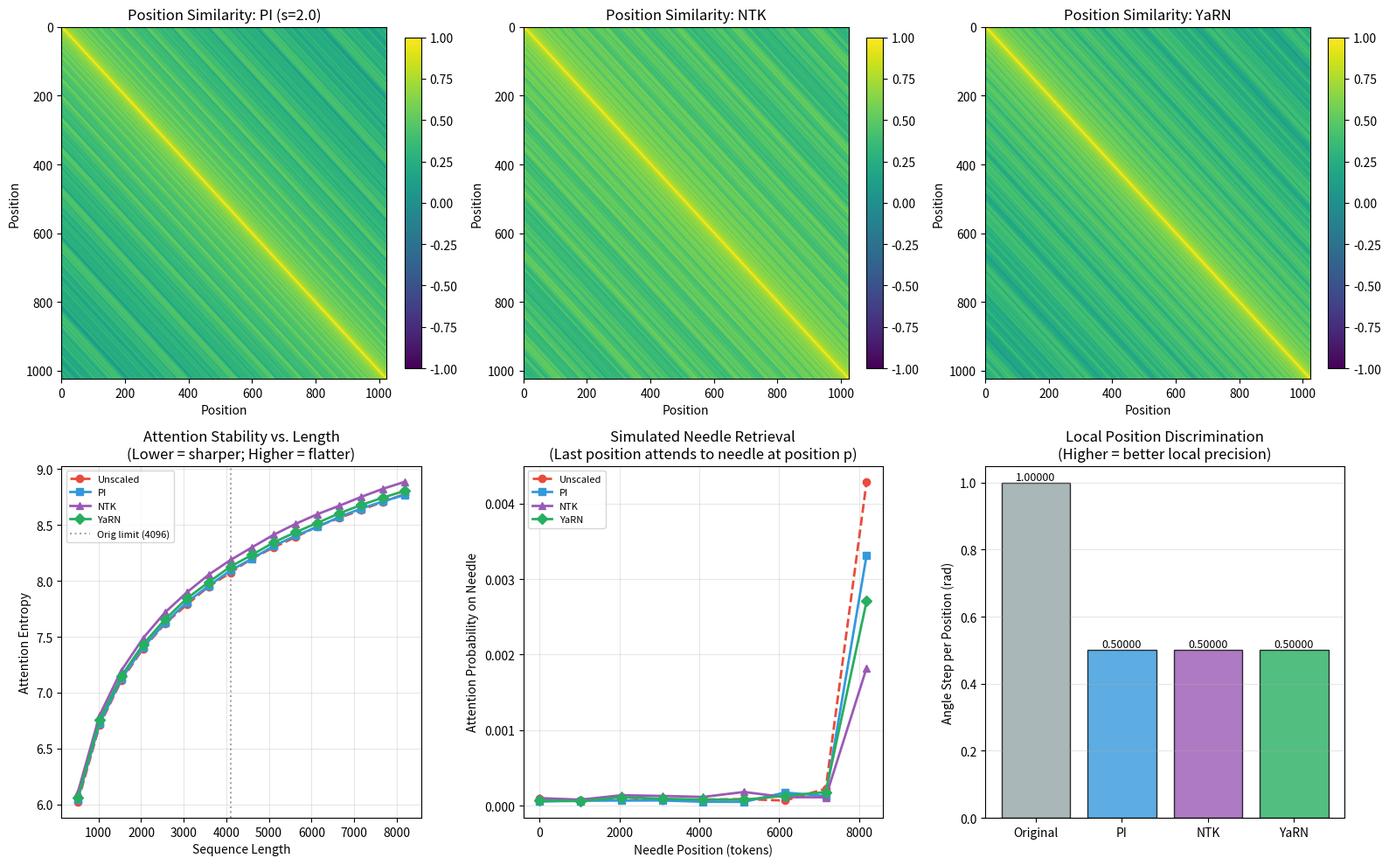

Python code for this plot:
#!/usr/bin/env python3
"""
Phase 125: Long Context Training — NumPy Concept Demo
=======================================================
This script demonstrates RoPE scaling methods and their effect on
position encodings and attention stability across long sequences.

We simulate:
  1. Standard RoPE position encodings
  2. Position Interpolation (PI) scaling
  3. NTK-aware scaling
  4. YaRN with attention temperature scaling
  5. Attention entropy vs. sequence length for each method
  6. Position encoding similarity matrices

Key insight: scaling RoPE frequencies extends the valid position range,
but different methods preserve local precision to different degrees.
YaRN's temperature scaling is critical for maintaining stable attention
at extreme extensions.
"""

import os
import numpy as np
import matplotlib
matplotlib.use('Agg')
import matplotlib.pyplot as plt

np.random.seed(125)

# =============================================================================
# SECTION 1: ROPE PARAMETERS
# =============================================================================
# RoPE uses sinusoidal position encodings with frequencies that decay
# across dimensions. The base determines how quickly frequencies drop.
# Llama uses base=10000; Llama-3 uses base=500000.

d = 64              # head dimension (simplified from 128 for speed)
base = 10000        # RoPE base frequency
orig_len = 4096     # original training context length
target_len = 8192   # target extended context length (2x)
scale_factor = target_len / orig_len  # s = 2.0

print("="*70)
print("Phase 125: Long Context Training — RoPE Scaling Concepts")
print("="*70)
print(f"Head dimension: {d}")
print(f"RoPE base: {base}")
print(f"Original context: {orig_len}")
print(f"Target context: {target_len}")
print(f"Scale factor s: {scale_factor:.1f}")

# =============================================================================
# SECTION 2: ROPE FREQUENCY COMPUTATION
# =============================================================================
# RoPE assigns each dimension pair (i, i+d/2) a frequency theta_i.
# The frequencies decay geometrically from base down to near zero.

def compute_thetas(dim, base):
    """
    Compute RoPE theta values for each dimension pair.
    theta_i = base^(-2i / dim) for i in 0..dim/2-1
    WHY negative exponent? Lower dimensions get higher frequencies,
    enabling fine-grained local position discrimination.
    """
    i = np.arange(dim // 2)
    thetas = base ** (-2 * i / dim)
    return thetas

thetas = compute_thetas(d, base)
print(f"\nTheta range: [{thetas[-1]:.6f}, {thetas[0]:.2f}]")
print(f"Highest frequency dim: {thetas[0]:.4f} (local detail)")
print(f"Lowest frequency dim:  {thetas[-1]:.8f} (global position)")

# =============================================================================
# SECTION 3: POSITION ENCODING SIMULATION
# =============================================================================
# For each position m and each dimension pair, RoPE computes:
#   [cos(m * theta_i), sin(m * theta_i)]
# We simulate the full encoding matrix for visualization.

def rope_encodings(seq_len, thetas):
    """
    Compute RoPE position encodings for all positions up to seq_len.
    Returns matrix of shape (seq_len, dim//2) with the angle values.
    WHY angles? The actual encoding is a rotation matrix; the angle
    determines how far to rotate the query/key vectors.
    """
    m = np.arange(seq_len).reshape(-1, 1)  # positions
    angles = m * thetas.reshape(1, -1)      # (seq_len, dim//2)
    return angles

angles_orig = rope_encodings(orig_len, thetas)
print(f"\nOriginal angle matrix shape: {angles_orig.shape}")
print(f"Max angle (orig): {angles_orig.max():.2f} radians")

# =============================================================================
# SECTION 4: SCALING METHODS
# =============================================================================
# We implement three scaling approaches and compare them.

def scale_pi(thetas, s):
    """
    Position Interpolation: divide all thetas by s.
    WHY? Makes long positions use the same angles as short positions.
    Position m in scaled = same angles as position m/s in original.
    """
    return thetas / s

def scale_ntk(thetas, s, dim):
    """
    NTK-aware scaling: non-uniform scaling based on dimension index.
    WHY? High frequencies (local detail) should be scaled less than
    low frequencies (global position) to preserve nearby distinctions.
    Formula: theta'_i = theta_i * s^(-dim/(dim-2*i))
    """
    i = np.arange(len(thetas))
    # Smooth interpolation from no scaling at low freqs to full scaling at high
    # We use a simplified NTK formula for demonstration
    exponents = -dim / (dim - 2 * i + 1e-8)
    scale_per_dim = s ** exponents
    return thetas * scale_per_dim

def scale_yarn(thetas, s, dim, alpha=1.0):
    """
    YaRN scaling: piecewise linear interpolation between PI and NTK.
    Plus attention temperature scaling (applied later in attention).
    WHY? YaRN finds the optimal balance between range extension and
    local precision by blending scaling strategies.
    """
    i = np.arange(len(thetas))
    # YaRN uses a ramp from 0 (no scaling) to 1 (full PI scaling)
    # based on a frequency threshold
    ramp = np.clip(i / (dim * 0.25), 0, 1)  # blend over first 25% of dims
    pi_scaled = thetas / s
    ntk_scaled = thetas * (s ** (-dim / (dim - 2 * i + 1e-8)))
    blended = (1 - ramp) * ntk_scaled + ramp * pi_scaled
    return blended

def yarn_temperature(s):
    """
    YaRN attention temperature scaling factor.
    WHY? Interpolated positions produce attention scores with different
    variance. This temperature restores the variance the softmax expects.
    """
    return 0.1 * np.log(s) + 1.0

theta_pi = scale_pi(thetas, scale_factor)
theta_ntk = scale_ntk(thetas, scale_factor, d)
theta_yarn = scale_yarn(thetas, scale_factor, d)
temp_yarn = yarn_temperature(scale_factor)

print(f"\n--- Scaling Comparison (first 4 dimensions) ---")
for i in range(4):
    print(f"Dim {i}: orig={thetas[i]:.4f}, PI={theta_pi[i]:.4f}, "
          f"NTK={theta_ntk[i]:.4f}, YaRN={theta_yarn[i]:.4f}")
print(f"YaRN attention temperature: {temp_yarn:.4f}")

# =============================================================================
# SECTION 5: POSITION SIMILARITY MATRICES
# =============================================================================
# We compute cosine similarity between position encodings at different
# positions. A good scaling method should:
#   - Keep nearby positions distinct (high differentiation)
#   - Allow distant positions to be recognized (not random)

def encoding_similarity(angles):
    """
    Compute cosine similarity matrix between all position pairs.
    WHY cosine? RoPE encodings are used in dot products; cosine
    similarity approximates the normalized attention pattern.
    """
    # Use actual cos/sin vectors for similarity
    enc = np.concatenate([np.cos(angles), np.sin(angles)], axis=1)
    norm = np.linalg.norm(enc, axis=1, keepdims=True)
    enc_norm = enc / (norm + 1e-8)
    sim = enc_norm @ enc_norm.T
    return sim

# Compute for target length with each scaling method
angles_target_pi = rope_encodings(target_len, theta_pi)
angles_target_ntk = rope_encodings(target_len, theta_ntk)
angles_target_yarn = rope_encodings(target_len, theta_yarn)

sim_pi = encoding_similarity(angles_target_pi)
sim_ntk = encoding_similarity(angles_target_ntk)
sim_yarn = encoding_similarity(angles_target_yarn)

print(f"\nComputed similarity matrices: {sim_pi.shape}")

# =============================================================================
# SECTION 6: ATTENTION ENTROPY VS. SEQUENCE LENGTH
# =============================================================================
# We simulate attention distributions for a query at different positions
# and measure entropy. Stable attention should have moderate entropy —
# not too sharp (overconfident) and not too flat (unfocused).
# We model attention as softmax(Q@K^T / sqrt(d)) where Q,K include RoPE.

def simulate_attention_entropy(angles, temp=1.0, query_pos=None):
    """
    Simulate attention entropy for a query at various positions.
    WHY entropy? High entropy = flat attention (model cannot focus).
    Low entropy = sharp peaks (model ignores relevant context).
    We want stable moderate entropy across all positions.
    """
    seq_len = angles.shape[0]
    if query_pos is None:
        query_pos = seq_len // 2

    # Build Q and K from position encodings (simplified: Q=K=encoding)
    enc = np.concatenate([np.cos(angles), np.sin(angles)], axis=1)
    q = enc[query_pos:query_pos+1]  # (1, dim)
    k = enc  # (seq_len, dim)

    # Attention scores with temperature scaling
    scores = (q @ k.T) / (np.sqrt(d) * temp)
    scores = scores[0]  # (seq_len,)

    # Causal mask: can only attend to previous positions
    causal_scores = np.where(np.arange(seq_len) <= query_pos, scores, -1e9)

    # Softmax
    exp_scores = np.exp(causal_scores - np.max(causal_scores))
    probs = exp_scores / (np.sum(exp_scores) + 1e-8)

    # Entropy: -sum(p * log(p))
    entropy = -np.sum(probs * np.log(probs + 1e-10))
    return entropy, probs

def entropy_vs_length(max_len, thetas_scaled, temp=1.0, method_name=""):
    """
    Measure attention entropy at the last position for increasing lengths.
    WHY? The last position is the hardest because it attends to the
    most distant tokens. If entropy collapses or explodes here,
    the model fails at long context.
    """
    lengths = []
    entropies = []
    for L in range(512, max_len + 1, 512):
        angles = rope_encodings(L, thetas_scaled)
        ent, _ = simulate_attention_entropy(angles, temp=temp, query_pos=L-1)
        lengths.append(L)
        entropies.append(ent)
    return np.array(lengths), np.array(entropies)

len_pi, ent_pi = entropy_vs_length(target_len, theta_pi, temp=1.0, method_name="PI")
len_ntk, ent_ntk = entropy_vs_length(target_len, theta_ntk, temp=1.0, method_name="NTK")
len_yarn, ent_yarn = entropy_vs_length(target_len, theta_yarn, temp=temp_yarn, method_name="YaRN")

# Also compute for unscaled (original thetas) as a broken baseline
# At target_len, original thetas have never seen these positions
len_unscaled, ent_unscaled = entropy_vs_length(target_len, thetas, temp=1.0, method_name="Unscaled")

print(f"\n--- Attention Entropy at Target Length ({target_len}) ---")
print(f"Unscaled:  {ent_unscaled[-1]:.3f} (broken: angles exceed training range)")
print(f"PI:        {ent_pi[-1]:.3f}")
print(f"NTK:       {ent_ntk[-1]:.3f}")
print(f"YaRN:      {ent_yarn[-1]:.3f} (temperature={temp_yarn:.3f})")

# =============================================================================
# SECTION 7: LOCAL POSITION DISCRIMINATION
# =============================================================================
# PI blurs nearby positions because high frequencies are compressed.
# We measure the minimum angle difference between adjacent positions
# in the highest-frequency dimension.

def local_discrimination(thetas_scaled):
    """
    Measure the angle step between adjacent positions in the
    highest-frequency dimension. Larger = better local discrimination.
    WHY? Nearby positions must be distinguishable for precise attention.
    """
    # Highest frequency = theta[0]
    step = thetas_scaled[0]  # angle difference between position m and m+1
    return step

step_orig = local_discrimination(thetas)
step_pi = local_discrimination(theta_pi)
step_ntk = local_discrimination(theta_ntk)
step_yarn = local_discrimination(theta_yarn)

print(f"\n--- Local Discrimination (highest frequency dim) ---")
print(f"Original: {step_orig:.6f} radians per position")
print(f"PI:       {step_pi:.6f} ({step_pi/step_orig:.2f}x of original)")
print(f"NTK:      {step_ntk:.6f} ({step_ntk/step_orig:.2f}x of original)")
print(f"YaRN:     {step_yarn:.6f} ({step_yarn/step_orig:.2f}x of original)")
print("Note: PI compresses local detail by exactly the scale factor.")

# =============================================================================
# SECTION 8: SIMULATED NEEDLE-IN-HAYSTACK
# =============================================================================
# We simulate the needle-in-haystack test: a special token is placed
# at various positions, and we measure how well the attention at the
# end of the sequence can "find" it. We approximate this by measuring
# the attention probability mass on the needle position.

def needle_attention_prob(angles, needle_pos, temp=1.0):
    """
    Simulate attention from the last position to a needle at needle_pos.
    Returns the attention probability on the needle.
    WHY? Needle-in-haystack tests whether the model can retrieve
    information from arbitrary positions in a long document.
    """
    seq_len = angles.shape[0]
    enc = np.concatenate([np.cos(angles), np.sin(angles)], axis=1)
    q = enc[-1:]
    k = enc

    scores = (q @ k.T) / (np.sqrt(d) * temp)
    scores = scores[0]
    causal_scores = np.where(np.arange(seq_len) <= seq_len - 1, scores, -1e9)

    exp_scores = np.exp(causal_scores - np.max(causal_scores))
    probs = exp_scores / (np.sum(exp_scores) + 1e-8)
    return probs[needle_pos]

needle_positions = np.linspace(0, target_len - 1, 9, dtype=int)
probs_pi = []
probs_ntk = []
probs_yarn = []
probs_unscaled = []

for pos in needle_positions:
    angles_pi = rope_encodings(target_len, theta_pi)
    angles_ntk = rope_encodings(target_len, theta_ntk)
    angles_yarn = rope_encodings(target_len, theta_yarn)
    angles_unscaled = rope_encodings(target_len, thetas)

    probs_pi.append(needle_attention_prob(angles_pi, pos, temp=1.0))
    probs_ntk.append(needle_attention_prob(angles_ntk, pos, temp=1.0))
    probs_yarn.append(needle_attention_prob(angles_yarn, pos, temp=temp_yarn))
    probs_unscaled.append(needle_attention_prob(angles_unscaled, pos, temp=1.0))

print(f"\n--- Simulated Needle Attention Probability ---")
print(f"{'Pos':>6} | {'Unscaled':>10} | {'PI':>10} | {'NTK':>10} | {'YaRN':>10}")
for i, pos in enumerate(needle_positions):
    print(f"{pos:6d} | {probs_unscaled[i]:10.4f} | {probs_pi[i]:10.4f} | "
          f"{probs_ntk[i]:10.4f} | {probs_yarn[i]:10.4f}")

# =============================================================================
# SECTION 9: VISUALIZATION
# =============================================================================

fig, axes = plt.subplots(2, 3, figsize=(16, 10))

# Plot 1: Similarity matrix — PI
ax = axes[0, 0]
im = ax.imshow(sim_pi[:1024, :1024], cmap='viridis', aspect='auto', vmin=-1, vmax=1)
ax.set_title(f'Position Similarity: PI (s={scale_factor:.1f})')
ax.set_xlabel('Position')
ax.set_ylabel('Position')
plt.colorbar(im, ax=ax, fraction=0.046)

# Plot 2: Similarity matrix — NTK
ax = axes[0, 1]
im = ax.imshow(sim_ntk[:1024, :1024], cmap='viridis', aspect='auto', vmin=-1, vmax=1)
ax.set_title('Position Similarity: NTK')
ax.set_xlabel('Position')
ax.set_ylabel('Position')
plt.colorbar(im, ax=ax, fraction=0.046)

# Plot 3: Similarity matrix — YaRN
ax = axes[0, 2]
im = ax.imshow(sim_yarn[:1024, :1024], cmap='viridis', aspect='auto', vmin=-1, vmax=1)
ax.set_title('Position Similarity: YaRN')
ax.set_xlabel('Position')
ax.set_ylabel('Position')
plt.colorbar(im, ax=ax, fraction=0.046)

# Plot 4: Attention entropy vs. length
ax = axes[1, 0]
ax.plot(len_unscaled, ent_unscaled, 'o--', color='#e74c3c', linewidth=2, label='Unscaled', markersize=6)
ax.plot(len_pi, ent_pi, 's-', color='#3498db', linewidth=2, label='PI', markersize=6)
ax.plot(len_ntk, ent_ntk, '^-', color='#9b59b6', linewidth=2, label='NTK', markersize=6)
ax.plot(len_yarn, ent_yarn, 'D-', color='#27ae60', linewidth=2, label='YaRN', markersize=6)
ax.axvline(orig_len, color='gray', linestyle=':', alpha=0.7, label=f'Orig limit ({orig_len})')
ax.set_xlabel('Sequence Length')
ax.set_ylabel('Attention Entropy')
ax.set_title('Attention Stability vs. Length\n(Lower = sharper; Higher = flatter)')
ax.legend(fontsize=8)
ax.grid(True, alpha=0.3)

# Plot 5: Needle-in-haystack probability
ax = axes[1, 1]
ax.plot(needle_positions, probs_unscaled, 'o--', color='#e74c3c', linewidth=2, label='Unscaled', markersize=6)
ax.plot(needle_positions, probs_pi, 's-', color='#3498db', linewidth=2, label='PI', markersize=6)
ax.plot(needle_positions, probs_ntk, '^-', color='#9b59b6', linewidth=2, label='NTK', markersize=6)
ax.plot(needle_positions, probs_yarn, 'D-', color='#27ae60', linewidth=2, label='YaRN', markersize=6)
ax.set_xlabel('Needle Position (tokens)')
ax.set_ylabel('Attention Probability on Needle')
ax.set_title(f'Simulated Needle Retrieval\n(Last position attends to needle at position p)')
ax.legend(fontsize=8)
ax.grid(True, alpha=0.3)

# Plot 6: Local discrimination comparison
ax = axes[1, 2]
methods = ['Original', 'PI', 'NTK', 'YaRN']
steps = [step_orig, step_pi, step_ntk, step_yarn]
colors = ['#95a5a6', '#3498db', '#9b59b6', '#27ae60']
bars = ax.bar(methods, steps, color=colors, edgecolor='black', alpha=0.8)
ax.set_ylabel('Angle Step per Position (rad)')
ax.set_title('Local Position Discrimination\n(Higher = better local precision)')
for bar, val in zip(bars, steps):
    ax.text(bar.get_x() + bar.get_width()/2, bar.get_height() + 0.00001,
            f'{val:.5f}', ha='center', va='bottom', fontsize=9)
ax.grid(True, alpha=0.3, axis='y')

plt.tight_layout()
os.makedirs('src/phase125', exist_ok=True)
plt.savefig('src/phase125/long_context_concepts.png', dpi=150)
print("\nSaved plot to src/phase125/long_context_concepts.png")

# =============================================================================
# SECTION 10: SUMMARY
# =============================================================================

print("\n" + "="*70)
print("SUMMARY")
print("="*70)
print(f"Scale factor: {scale_factor:.1f}x ({orig_len} -> {target_len})")
print(f"YaRN temperature: {temp_yarn:.4f}")
print(f"\nLocal discrimination (highest freq):")
print(f"  Original: {step_orig:.6f}")
print(f"  PI:       {step_pi:.6f} ({100*step_pi/step_orig:.1f}% of original)")
print(f"  NTK:      {step_ntk:.6f} ({100*step_ntk/step_orig:.1f}% of original)")
print(f"  YaRN:     {step_yarn:.6f} ({100*step_yarn/step_orig:.1f}% of original)")
print(f"\nAttention entropy at {target_len} tokens:")
print(f"  Unscaled: {ent_unscaled[-1]:.3f} (unstable)")
print(f"  PI:       {ent_pi[-1]:.3f}")
print(f"  NTK:      {ent_ntk[-1]:.3f}")
print(f"  YaRN:     {ent_yarn[-1]:.3f}")
print(f"\nNeedle retrieval probability at position {target_len//2}:")
print(f"  Unscaled: {probs_unscaled[len(probs_unscaled)//2]:.4f}")
print(f"  PI:       {probs_pi[len(probs_pi)//2]:.4f}")
print(f"  NTK:      {probs_ntk[len(probs_ntk)//2]:.4f}")
print(f"  YaRN:     {probs_yarn[len(probs_yarn)//2]:.4f}")
print("\nKey lessons:")
print("  1. RoPE scaling rescales frequencies to map long positions into known angles")
print("  2. PI is simple but destroys local precision by uniform compression")
print("  3. NTK preserves local detail better by non-uniform scaling")
print("  4. YaRN adds temperature scaling to stabilize attention variance")
print("  5. Even perfect scaling needs fine-tuning for reliable long-context retrieval")
print("  6. Needle-in-haystack is the standard benchmark for long-context quality")
print("="*70)
